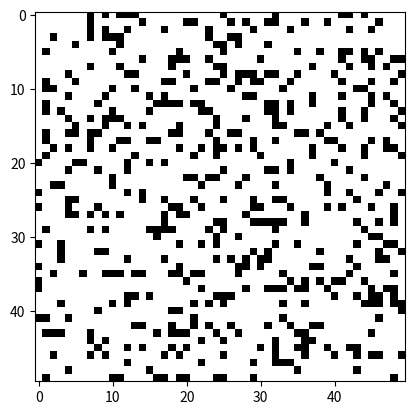

The matplotlib source for this figure:
import numpy as np
import matplotlib.pyplot as plt
import matplotlib.animation as animation

def randomBoard(N): 
    board = np.random.choice([0, 1], N * N, p=[0.2, 0.8]).reshape(N, N)
    full = np.ones((N+2, N+2))
    for i in range(1, N+1):
        full[i, 1:N+1] = board[i-1]
    return full


def update(frameNum, img, board, N):
    new_board = board.copy()
    for i in range(1, N+1):
        for j in range(1, N+1):
            neighbor = board[i-1:i+2, j-1:j+2].ravel()
            unique, counts = np.unique(neighbor, return_counts=True)
            counts = dict(zip(unique, counts))
            if board[i][j] == 0:
                if counts[0] < 3 or counts[0] > 4:
                    new_board[i][j] = 1
            else:
                if 0 in counts and counts[0] == 3:
                    new_board[i][j] = 0
    img.set_data(new_board)
    board[:] = new_board[:]
    return img, 


if __name__ == '__main__':
    # 0 for alive
    # 1 for dead
    N = 50
    BOARD = randomBoard(N)
    fig, ax = plt.subplots()
    img = ax.imshow(BOARD[1:N+1, 1:N+1], cmap='gray')
    ani = animation.FuncAnimation(fig, update, fargs=(img, BOARD, N,), frames=10, interval=50)
    plt.show()